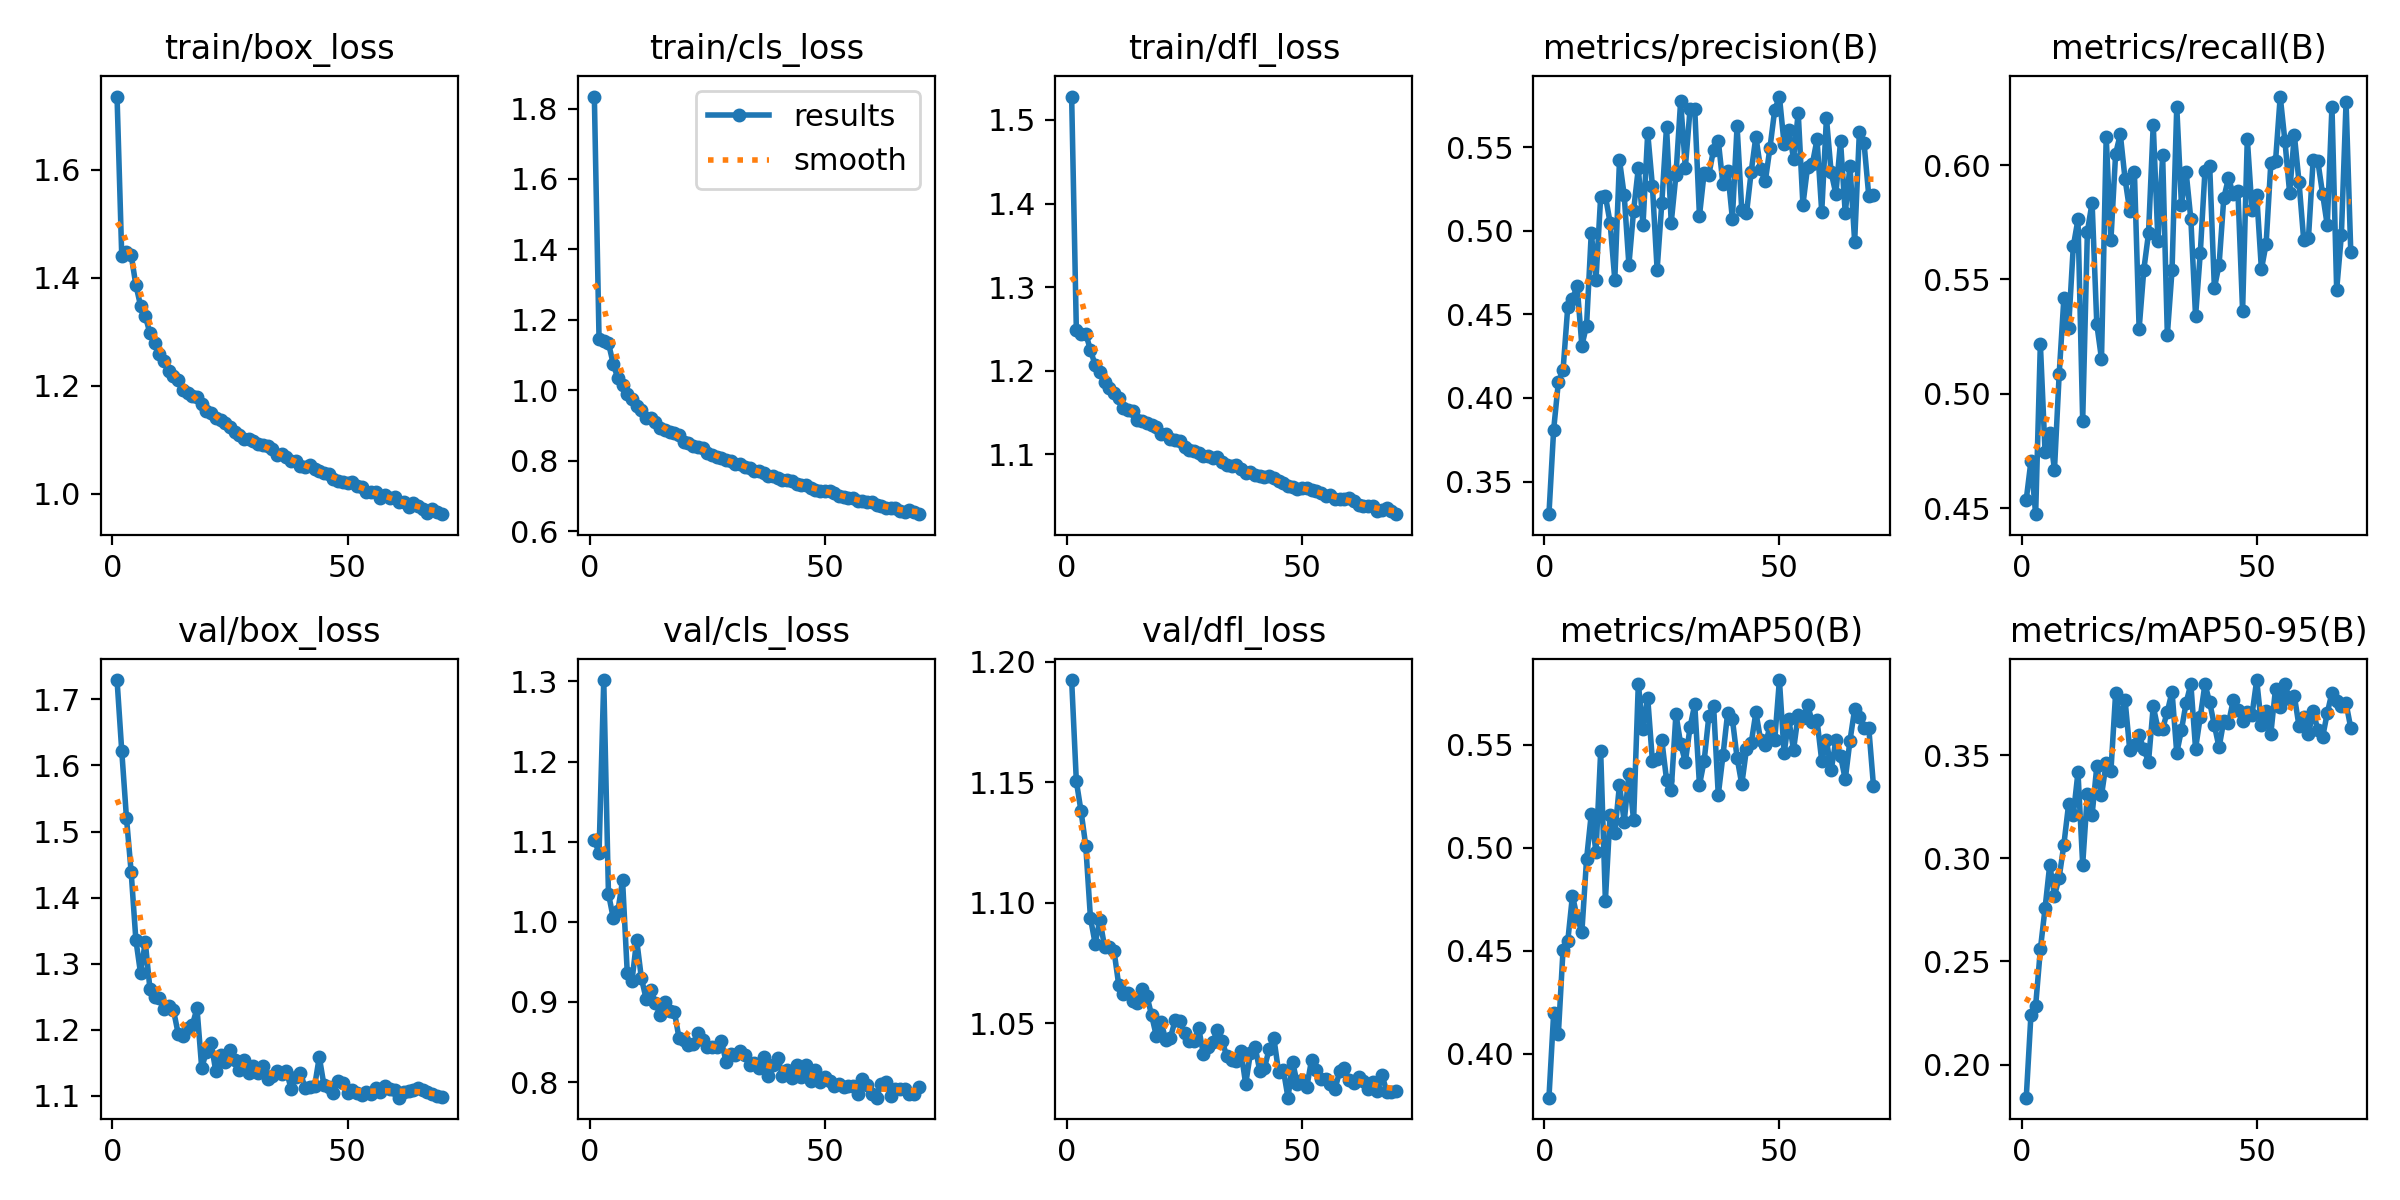

The data file committed next to this chart (first rows):
epoch, time, train/box_loss, train/cls_loss, train/dfl_loss, metrics/precision(B), metrics/recall(B), metrics/mAP50(B), metrics/mAP50-95(B), val/box_loss, val/cls_loss, val/dfl_loss, lr/pg0, lr/pg1, lr/pg2
1, 172, 1.736, 1.834, 1.528, 0.3305, 0.4537, 0.3786, 0.1839, 1.729, 1.102, 1.192, 0.07008, 0.003324, 0.003324
2, 315.6, 1.44, 1.145, 1.248, 0.381, 0.4706, 0.4195, 0.2241, 1.622, 1.086, 1.15, 0.04006, 0.006636, 0.006636
3, 457.7, 1.447, 1.14, 1.244, 0.4094, 0.4474, 0.4095, 0.2285, 1.521, 1.302, 1.138, 0.01001, 0.009925, 0.009925
4, 599.1, 1.442, 1.134, 1.244, 0.4166, 0.5219, 0.4505, 0.2558, 1.439, 1.035, 1.124, 0.009901, 0.009901, 0.009901
5, 740.1, 1.387, 1.076, 1.225, 0.4544, 0.4746, 0.4546, 0.2758, 1.336, 1.005, 1.094, 0.009868, 0.009868, 0.009868
6, 881.5, 1.348, 1.033, 1.207, 0.4592, 0.483, 0.4767, 0.2969, 1.285, 1.013, 1.083, 0.009835, 0.009835, 0.009835
7, 1023, 1.329, 1.016, 1.198, 0.467, 0.4668, 0.466, 0.2819, 1.333, 1.052, 1.093, 0.009802, 0.009802, 0.009802
8, 1164, 1.297, 0.9898, 1.186, 0.4313, 0.5085, 0.4591, 0.2906, 1.261, 0.9362, 1.082, 0.009769, 0.009769, 0.009769
9, 1305, 1.279, 0.9742, 1.179, 0.4433, 0.5417, 0.4945, 0.3067, 1.25, 0.9261, 1.082, 0.009736, 0.009736, 0.009736
10, 1446, 1.259, 0.9553, 1.174, 0.4987, 0.5287, 0.5164, 0.3261, 1.248, 0.9775, 1.08, 0.009703, 0.009703, 0.009703
11, 1587, 1.245, 0.9451, 1.167, 0.4708, 0.5644, 0.4977, 0.3209, 1.231, 0.9298, 1.066, 0.00967, 0.00967, 0.00967
12, 1729, 1.227, 0.9221, 1.155, 0.5204, 0.5762, 0.5467, 0.3417, 1.236, 0.9042, 1.062, 0.009637, 0.009637, 0.009637
13, 1871, 1.218, 0.9197, 1.153, 0.5207, 0.4882, 0.4743, 0.297, 1.23, 0.915, 1.063, 0.009604, 0.009604, 0.009604
14, 2012, 1.211, 0.9085, 1.152, 0.5049, 0.5709, 0.5161, 0.3313, 1.194, 0.8988, 1.059, 0.009571, 0.009571, 0.009571
15, 2153, 1.192, 0.8937, 1.141, 0.4707, 0.5836, 0.5071, 0.321, 1.191, 0.8834, 1.058, 0.009538, 0.009538, 0.009538
16, 2294, 1.186, 0.886, 1.139, 0.5421, 0.5305, 0.5305, 0.3446, 1.203, 0.9005, 1.064, 0.009505, 0.009505, 0.009505
17, 2435, 1.181, 0.8812, 1.137, 0.5212, 0.5153, 0.5125, 0.3305, 1.207, 0.889, 1.061, 0.009472, 0.009472, 0.009472
18, 2576, 1.179, 0.8797, 1.135, 0.4796, 0.6123, 0.5357, 0.3462, 1.233, 0.8881, 1.053, 0.009439, 0.009439, 0.009439
19, 2718, 1.165, 0.8739, 1.133, 0.5121, 0.5672, 0.5133, 0.3421, 1.143, 0.8552, 1.045, 0.009406, 0.009406, 0.009406
20, 2859, 1.153, 0.8538, 1.124, 0.5373, 0.6049, 0.5795, 0.38, 1.167, 0.8523, 1.051, 0.009373, 0.009373, 0.009373
21, 3000, 1.149, 0.851, 1.124, 0.5036, 0.6135, 0.5577, 0.3668, 1.18, 0.846, 1.043, 0.00934, 0.00934, 0.00934
22, 3141, 1.141, 0.8418, 1.118, 0.5585, 0.5941, 0.5726, 0.3769, 1.137, 0.8474, 1.044, 0.009307, 0.009307, 0.009307
23, 3282, 1.136, 0.8398, 1.117, 0.5267, 0.5801, 0.542, 0.3527, 1.162, 0.8611, 1.051, 0.009274, 0.009274, 0.009274
24, 3423, 1.131, 0.8361, 1.116, 0.4767, 0.5968, 0.5429, 0.3547, 1.152, 0.8528, 1.051, 0.009241, 0.009241, 0.009241
25, 3564, 1.123, 0.8221, 1.108, 0.5167, 0.5284, 0.5521, 0.3598, 1.17, 0.844, 1.046, 0.009208, 0.009208, 0.009208
26, 3705, 1.115, 0.8155, 1.105, 0.5622, 0.5543, 0.533, 0.3527, 1.154, 0.8434, 1.043, 0.009175, 0.009175, 0.009175
27, 3846, 1.108, 0.8102, 1.104, 0.5049, 0.5701, 0.528, 0.3469, 1.139, 0.8439, 1.043, 0.009142, 0.009142, 0.009142
28, 3987, 1.1, 0.8077, 1.101, 0.5333, 0.6177, 0.5649, 0.3736, 1.154, 0.8516, 1.048, 0.009109, 0.009109, 0.009109
29, 4128, 1.101, 0.8013, 1.098, 0.5775, 0.5667, 0.5504, 0.3628, 1.134, 0.8256, 1.037, 0.009076, 0.009076, 0.009076
30, 4269, 1.097, 0.7984, 1.098, 0.5377, 0.6042, 0.5416, 0.3627, 1.146, 0.8348, 1.04, 0.009043, 0.009043, 0.009043
31, 4410, 1.092, 0.7911, 1.096, 0.5727, 0.5258, 0.5585, 0.3711, 1.135, 0.8335, 1.042, 0.00901, 0.00901, 0.00901
32, 4551, 1.09, 0.7907, 1.097, 0.5728, 0.5541, 0.5696, 0.3807, 1.145, 0.8391, 1.047, 0.008977, 0.008977, 0.008977
33, 4692, 1.088, 0.7822, 1.091, 0.5088, 0.6255, 0.5304, 0.351, 1.126, 0.8333, 1.043, 0.008944, 0.008944, 0.008944
34, 4833, 1.082, 0.7791, 1.087, 0.5347, 0.5827, 0.5421, 0.3622, 1.13, 0.8208, 1.036, 0.008911, 0.008911, 0.008911
35, 4974, 1.072, 0.7706, 1.086, 0.5334, 0.5968, 0.5639, 0.3755, 1.137, 0.8232, 1.035, 0.008878, 0.008878, 0.008878
36, 5115, 1.074, 0.7694, 1.087, 0.5485, 0.5762, 0.5689, 0.3845, 1.134, 0.8171, 1.034, 0.008845, 0.008845, 0.008845
37, 5256, 1.067, 0.766, 1.082, 0.5539, 0.5338, 0.5256, 0.3531, 1.138, 0.8311, 1.038, 0.008812, 0.008812, 0.008812
38, 5397, 1.061, 0.7574, 1.077, 0.5277, 0.5614, 0.5447, 0.3685, 1.111, 0.808, 1.025, 0.008779, 0.008779, 0.008779
39, 5538, 1.06, 0.7567, 1.079, 0.5358, 0.5975, 0.5655, 0.3845, 1.129, 0.8216, 1.038, 0.008746, 0.008746, 0.008746
40, 5679, 1.052, 0.7517, 1.075, 0.5073, 0.5997, 0.5625, 0.3755, 1.135, 0.8307, 1.04, 0.008713, 0.008713, 0.008713
41, 5820, 1.049, 0.7446, 1.074, 0.5625, 0.5463, 0.5436, 0.3645, 1.112, 0.808, 1.03, 0.00868, 0.00868, 0.00868
42, 5961, 1.052, 0.7452, 1.072, 0.5123, 0.5564, 0.5308, 0.3537, 1.114, 0.8148, 1.032, 0.008647, 0.008647, 0.008647
43, 6102, 1.046, 0.7426, 1.074, 0.5103, 0.5855, 0.5479, 0.3667, 1.115, 0.8051, 1.039, 0.008614, 0.008614, 0.008614
44, 6243, 1.042, 0.734, 1.071, 0.5353, 0.5943, 0.5507, 0.3654, 1.159, 0.8217, 1.044, 0.008581, 0.008581, 0.008581
45, 6384, 1.038, 0.7304, 1.068, 0.5563, 0.5873, 0.5657, 0.3765, 1.116, 0.807, 1.03, 0.008548, 0.008548, 0.008548
46, 6525, 1.036, 0.7293, 1.065, 0.5368, 0.5887, 0.5523, 0.3717, 1.113, 0.8208, 1.031, 0.008515, 0.008515, 0.008515
47, 6666, 1.028, 0.7233, 1.062, 0.5296, 0.5363, 0.55, 0.3665, 1.105, 0.8015, 1.019, 0.008482, 0.008482, 0.008482
48, 6807, 1.023, 0.7159, 1.061, 0.5497, 0.6116, 0.559, 0.3711, 1.123, 0.8151, 1.034, 0.008449, 0.008449, 0.008449
49, 6948, 1.022, 0.7145, 1.059, 0.5721, 0.5803, 0.5522, 0.3696, 1.12, 0.8004, 1.025, 0.008416, 0.008416, 0.008416
50, 7089, 1.02, 0.7142, 1.06, 0.5802, 0.5869, 0.5814, 0.3864, 1.105, 0.8066, 1.026, 0.008383, 0.008383, 0.008383
51, 7230, 1.022, 0.7131, 1.06, 0.5518, 0.5544, 0.5458, 0.3646, 1.108, 0.8009, 1.024, 0.00835, 0.00835, 0.00835
52, 7370, 1.015, 0.7084, 1.057, 0.5604, 0.5655, 0.5623, 0.3714, 1.105, 0.7952, 1.035, 0.008317, 0.008317, 0.008317
53, 7511, 1.012, 0.7004, 1.056, 0.5431, 0.6007, 0.5475, 0.3603, 1.101, 0.7972, 1.031, 0.008284, 0.008284, 0.008284
54, 7652, 1.004, 0.6967, 1.054, 0.5704, 0.6016, 0.5644, 0.3822, 1.105, 0.7937, 1.027, 0.008251, 0.008251, 0.008251
55, 7793, 1.004, 0.6929, 1.05, 0.5156, 0.6299, 0.563, 0.3734, 1.103, 0.7956, 1.027, 0.008218, 0.008218, 0.008218
56, 7934, 1.002, 0.6937, 1.051, 0.5384, 0.6105, 0.569, 0.3842, 1.112, 0.7951, 1.025, 0.008185, 0.008185, 0.008185
57, 8075, 0.9914, 0.6852, 1.047, 0.5399, 0.5879, 0.5611, 0.3772, 1.106, 0.7856, 1.023, 0.008152, 0.008152, 0.008152
58, 8216, 0.9977, 0.6861, 1.047, 0.5546, 0.6133, 0.5618, 0.3787, 1.115, 0.8045, 1.03, 0.008119, 0.008119, 0.008119
59, 8357, 0.9917, 0.6812, 1.047, 0.5112, 0.5924, 0.5421, 0.364, 1.11, 0.7963, 1.031, 0.008086, 0.008086, 0.008086
60, 8498, 0.993, 0.6834, 1.048, 0.5674, 0.567, 0.5522, 0.3683, 1.109, 0.7855, 1.026, 0.008053, 0.008053, 0.008053
... 10 more rows
